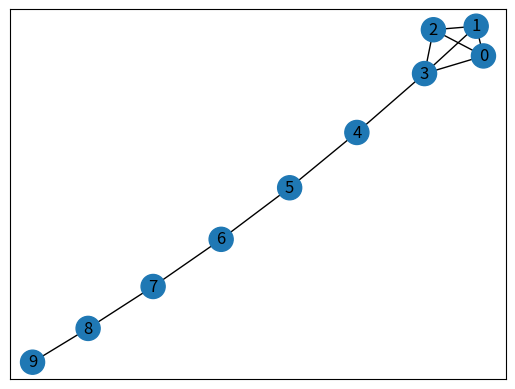

Here is the Python script that generated this plot:
"""
==========
Properties
==========

Compute some network properties for the lollipop graph.
"""

import matplotlib.pyplot as plt
import networkx as nx

G = nx.lollipop_graph(4, 6)

pathlengths = []

print("source vertex {target:length, }")
for v in G.nodes():
    spl = nx.single_source_shortest_path_length(G, v)
    print(f"{v} {spl} ")
    for p in spl:
        pathlengths.append(spl[p])

print()
print(f"average shortest path length {sum(pathlengths) / len(pathlengths)}")

# histogram of path lengths
dist = {}
for p in pathlengths:
    if p in dist:
        dist[p] += 1
    else:
        dist[p] = 1

print()
print("length #paths")
verts = dist.keys()
for d in sorted(verts):
    print(f"{d} {dist[d]}")

print(f"radius: {nx.radius(G)}")
print(f"diameter: {nx.diameter(G)}")
print(f"eccentricity: {nx.eccentricity(G)}")
print(f"center: {nx.center(G)}")
print(f"periphery: {nx.periphery(G)}")
print(f"density: {nx.density(G)}")

pos = nx.spring_layout(G, seed=3068)  # Seed layout for reproducibility
nx.set_node_attributes(G, pos, name="pos")
nx.display(G, node_label=True)
plt.show()
